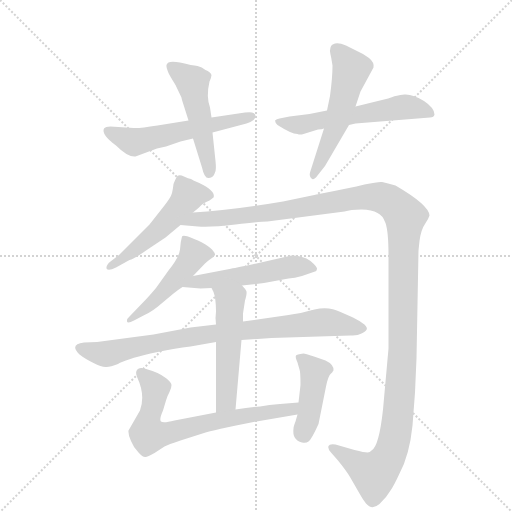
t = 0.00 s
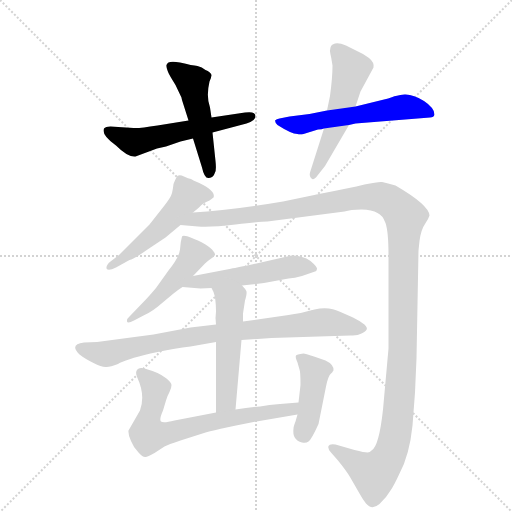
t = 1.96 s
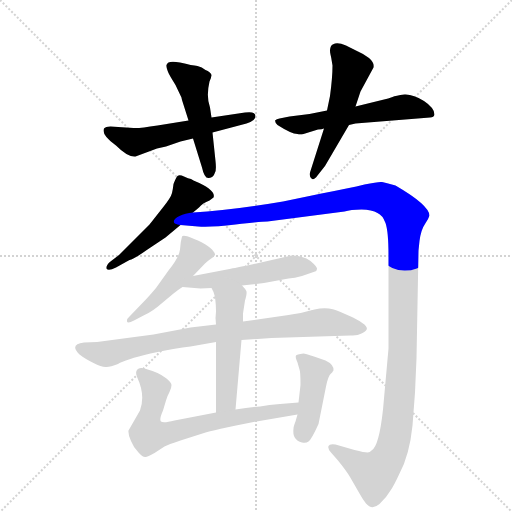
t = 3.92 s
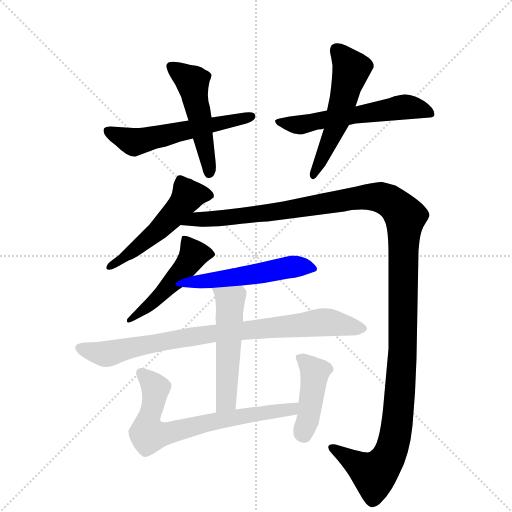
t = 5.89 s
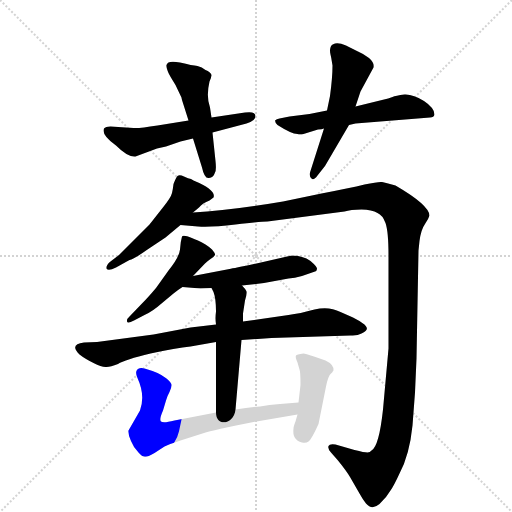
t = 7.85 s
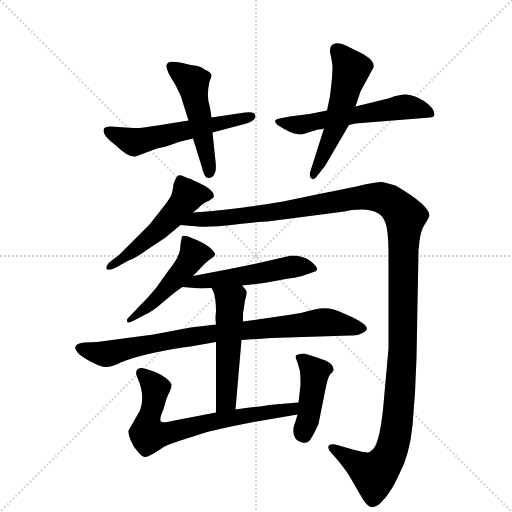
t = 9.81 s

The animated SVG that drew these frames (rendered in a browser with its animation timeline set to each time). Animation: 12 CSS @keyframes rules; one cycle of 9.81 s.

<svg version="1.1" viewBox="0 0 1024 1024" xmlns="http://www.w3.org/2000/svg">
  <g stroke="lightgray" stroke-dasharray="1,1" stroke-width="1" transform="scale(4, 4)">
    <line x1="0" y1="0" x2="256" y2="256"></line>
    <line x1="256" y1="0" x2="0" y2="256"></line>
    <line x1="128" y1="0" x2="128" y2="256"></line>
    <line x1="0" y1="128" x2="256" y2="128"></line>
  </g>
  <g transform="scale(1, -1) translate(0, -855)">
    <style type="text/css">
      
        @keyframes keyframes0 {
          from {
            stroke: blue;
            stroke-dashoffset: 552;
            stroke-width: 128;
          }
          64% {
            animation-timing-function: step-end;
            stroke: blue;
            stroke-dashoffset: 0;
            stroke-width: 128;
          }
          to {
            stroke: black;
            stroke-width: 1024;
          }
        }
        #make-me-a-hanzi-animation-0 {
          animation: keyframes0 0.69921875s both;
          animation-delay: 0s;
          animation-timing-function: linear;
        }
      
        @keyframes keyframes1 {
          from {
            stroke: blue;
            stroke-dashoffset: 496;
            stroke-width: 128;
          }
          62% {
            animation-timing-function: step-end;
            stroke: blue;
            stroke-dashoffset: 0;
            stroke-width: 128;
          }
          to {
            stroke: black;
            stroke-width: 1024;
          }
        }
        #make-me-a-hanzi-animation-1 {
          animation: keyframes1 0.6536458333333334s both;
          animation-delay: 0.69921875s;
          animation-timing-function: linear;
        }
      
        @keyframes keyframes2 {
          from {
            stroke: blue;
            stroke-dashoffset: 566;
            stroke-width: 128;
          }
          65% {
            animation-timing-function: step-end;
            stroke: blue;
            stroke-dashoffset: 0;
            stroke-width: 128;
          }
          to {
            stroke: black;
            stroke-width: 1024;
          }
        }
        #make-me-a-hanzi-animation-2 {
          animation: keyframes2 0.7106119791666666s both;
          animation-delay: 1.3528645833333335s;
          animation-timing-function: linear;
        }
      
        @keyframes keyframes3 {
          from {
            stroke: blue;
            stroke-dashoffset: 528;
            stroke-width: 128;
          }
          63% {
            animation-timing-function: step-end;
            stroke: blue;
            stroke-dashoffset: 0;
            stroke-width: 128;
          }
          to {
            stroke: black;
            stroke-width: 1024;
          }
        }
        #make-me-a-hanzi-animation-3 {
          animation: keyframes3 0.6796875s both;
          animation-delay: 2.0634765625s;
          animation-timing-function: linear;
        }
      
        @keyframes keyframes4 {
          from {
            stroke: blue;
            stroke-dashoffset: 512;
            stroke-width: 128;
          }
          63% {
            animation-timing-function: step-end;
            stroke: blue;
            stroke-dashoffset: 0;
            stroke-width: 128;
          }
          to {
            stroke: black;
            stroke-width: 1024;
          }
        }
        #make-me-a-hanzi-animation-4 {
          animation: keyframes4 0.6666666666666666s both;
          animation-delay: 2.7431640625s;
          animation-timing-function: linear;
        }
      
        @keyframes keyframes5 {
          from {
            stroke: blue;
            stroke-dashoffset: 1345;
            stroke-width: 128;
          }
          81% {
            animation-timing-function: step-end;
            stroke: blue;
            stroke-dashoffset: 0;
            stroke-width: 128;
          }
          to {
            stroke: black;
            stroke-width: 1024;
          }
        }
        #make-me-a-hanzi-animation-5 {
          animation: keyframes5 1.3445638020833333s both;
          animation-delay: 3.4098307291666665s;
          animation-timing-function: linear;
        }
      
        @keyframes keyframes6 {
          from {
            stroke: blue;
            stroke-dashoffset: 475;
            stroke-width: 128;
          }
          61% {
            animation-timing-function: step-end;
            stroke: blue;
            stroke-dashoffset: 0;
            stroke-width: 128;
          }
          to {
            stroke: black;
            stroke-width: 1024;
          }
        }
        #make-me-a-hanzi-animation-6 {
          animation: keyframes6 0.6365559895833334s both;
          animation-delay: 4.75439453125s;
          animation-timing-function: linear;
        }
      
        @keyframes keyframes7 {
          from {
            stroke: blue;
            stroke-dashoffset: 516;
            stroke-width: 128;
          }
          63% {
            animation-timing-function: step-end;
            stroke: blue;
            stroke-dashoffset: 0;
            stroke-width: 128;
          }
          to {
            stroke: black;
            stroke-width: 1024;
          }
        }
        #make-me-a-hanzi-animation-7 {
          animation: keyframes7 0.669921875s both;
          animation-delay: 5.390950520833333s;
          animation-timing-function: linear;
        }
      
        @keyframes keyframes8 {
          from {
            stroke: blue;
            stroke-dashoffset: 824;
            stroke-width: 128;
          }
          73% {
            animation-timing-function: step-end;
            stroke: blue;
            stroke-dashoffset: 0;
            stroke-width: 128;
          }
          to {
            stroke: black;
            stroke-width: 1024;
          }
        }
        #make-me-a-hanzi-animation-8 {
          animation: keyframes8 0.9205729166666666s both;
          animation-delay: 6.060872395833333s;
          animation-timing-function: linear;
        }
      
        @keyframes keyframes9 {
          from {
            stroke: blue;
            stroke-dashoffset: 515;
            stroke-width: 128;
          }
          63% {
            animation-timing-function: step-end;
            stroke: blue;
            stroke-dashoffset: 0;
            stroke-width: 128;
          }
          to {
            stroke: black;
            stroke-width: 1024;
          }
        }
        #make-me-a-hanzi-animation-9 {
          animation: keyframes9 0.6691080729166666s both;
          animation-delay: 6.9814453125s;
          animation-timing-function: linear;
        }
      
        @keyframes keyframes10 {
          from {
            stroke: blue;
            stroke-dashoffset: 693;
            stroke-width: 128;
          }
          69% {
            animation-timing-function: step-end;
            stroke: blue;
            stroke-dashoffset: 0;
            stroke-width: 128;
          }
          to {
            stroke: black;
            stroke-width: 1024;
          }
        }
        #make-me-a-hanzi-animation-10 {
          animation: keyframes10 0.81396484375s both;
          animation-delay: 7.650553385416667s;
          animation-timing-function: linear;
        }
      
        @keyframes keyframes11 {
          from {
            stroke: blue;
            stroke-dashoffset: 425;
            stroke-width: 128;
          }
          58% {
            animation-timing-function: step-end;
            stroke: blue;
            stroke-dashoffset: 0;
            stroke-width: 128;
          }
          to {
            stroke: black;
            stroke-width: 1024;
          }
        }
        #make-me-a-hanzi-animation-11 {
          animation: keyframes11 0.5958658854166666s both;
          animation-delay: 8.464518229166668s;
          animation-timing-function: linear;
        }
      
    </style>
    
      <path d="M 377 614 L 315 604 Q 278 598 267 599 L 221 602 Q 211 602 208 598 Q 202 586 232 564 Q 256 540 271 542 L 314 558 L 332 562 L 361 572 L 386 578 L 425 590 L 493 608 Q 511 613 511 623 Q 511 633 490 630 L 423 620 L 377 614 Z" fill="lightgray"></path>
    
      <path d="M 364 655 L 377 614 L 386 578 L 404 520 Q 409 497 418 499 Q 427 500 430 510 Q 433 515 431 533 L 425 590 L 423 620 L 420 640 Q 412 662 419 692 Q 423 701 423 705 Q 421 711 411 715 Q 404 721 395 723 Q 385 724 360 730 Q 335 735 333 725 Q 332 721 337 709 Q 338 706 351 685 L 361 664 Q 363 662 364 655 Z" fill="lightgray"></path>
    
      <path d="M 654 634 L 619 627 L 579 622 L 559 618 Q 553 617 550 614 Q 550 610 555 605 Q 583 587 595 587 Q 600 585 607 587 L 636 596 Q 644 596 648 598 L 698 605 L 711 608 L 860 620 Q 868 620 869 626 Q 869 639 848 653 Q 826 667 809 666 Q 791 664 785 661 Q 778 658 764 655 L 711 642 L 654 634 Z" fill="lightgray"></path>
    
      <path d="M 663 736 L 665 724 Q 665 700 660 663 L 654 634 L 648 598 L 620 510 Q 618 503 623 498 Q 627 493 635 504 L 650 523 L 698 605 L 711 642 L 721 672 L 747 720 Q 749 730 738 739 Q 726 748 716 752 L 692 764 Q 678 770 670 768 Q 662 766 661 760 Q 659 755 661 746 Q 663 737 663 736 Z" fill="lightgray"></path>
    
      <path d="M 386 430 L 398 440 Q 405 449 419 454 L 427 460 Q 433 475 387 494 L 382 497 Q 377 498 368 502 Q 359 506 355 503 Q 352 500 347 487 Q 346 478 344 469 Q 342 460 325 439 L 299 406 L 238 345 L 221 332 Q 212 325 213 318 Q 216 312 232 320 L 259 335 Q 267 336 295 356 L 331 380 L 361 405 L 386 430 Z" fill="lightgray"></path>
    
      <path d="M 535 412 L 689 432 Q 701 436 723 436 Q 744 436 755 429 Q 765 425 771 409 Q 777 392 777 344 L 777 158 L 766 36 Q 758 -38 743 -46 Q 740 -50 735 -50 Q 729 -50 709 -45 L 671 -34 Q 659 -32 657 -37 Q 655 -43 662 -50 L 676 -66 Q 693 -87 700 -99 L 719 -132 Q 725 -143 732 -152 Q 744 -166 759 -153 Q 773 -140 781 -126 Q 788 -116 799 -92 Q 819 -55 825 4 L 830 70 L 833 138 L 837 354 L 839 373 Q 842 396 850 407 Q 857 417 859 424 Q 858 445 791 484 Q 771 490 764 491 Q 757 492 729 486 Q 700 479 643 468 L 566 452 Q 460 434 386 430 C 356 428 331 408 361 405 L 396 402 Q 421 400 471 406 Q 520 412 535 412 Z" fill="lightgray"></path>
    
      <path d="M 386 303 L 410 328 Q 414 332 421 337 Q 428 341 430 345 Q 431 348 424 356 Q 416 363 411 366 Q 369 388 364 382 Q 361 372 360 356 Q 358 340 337 314 L 312 279 Q 296 260 284 248 L 259 222 Q 253 217 254 212 Q 255 207 268 214 L 289 225 Q 305 232 323 248 L 347 268 Q 354 274 365 281 L 386 303 Z" fill="lightgray"></path>
    
      <path d="M 484 284 L 528 289 L 577 298 Q 589 299 604 303 L 630 312 Q 633 312 634 317 Q 635 321 621 333 Q 606 344 583 344 L 513 328 Q 467 318 459 317 L 386 303 C 357 297 335 283 365 281 L 401 278 L 423 279 L 484 284 Z" fill="lightgray"></path>
    
      <path d="M 483 175 L 543 179 L 701 184 Q 715 183 723 188 Q 743 196 726 208 Q 718 214 706 220 L 681 231 Q 658 243 629 236 Q 600 228 577 225 L 486 212 L 432 206 L 381 200 L 307 186 L 194 171 L 168 170 Q 138 166 159 146 Q 169 138 187 129 Q 204 120 213 121 Q 221 121 236 127 Q 250 136 301 148 Q 352 159 381 162 L 432 171 L 483 175 Z" fill="lightgray"></path>
    
      <path d="M 471 36 L 483 175 L 486 212 L 486 228 L 490 254 Q 494 267 493 272 Q 492 276 484 284 C 464 306 410 306 423 279 L 427 271 Q 432 258 432 232 Q 430 218 432 206 L 432 171 L 432 30 C 432 0 468 6 471 36 Z" fill="lightgray"></path>
    
      <path d="M 280 34 L 257 -6 Q 256 -14 262 -27 Q 267 -40 277 -50 Q 286 -60 291 -59 Q 295 -59 309 -51 L 329 -38 Q 336 -34 361 -26 L 408 -11 Q 423 -6 513 12 L 595 26 C 625 31 627 52 597 50 L 560 47 Q 538 46 520 42 Q 496 40 471 36 L 432 30 L 349 14 Q 326 8 322 12 Q 318 16 326 34 L 332 54 Q 334 62 339 71 Q 343 79 343 85 Q 343 90 333 98 Q 322 106 315 109 L 305 113 Q 285 120 282 119 Q 267 117 275 99 Q 291 64 280 34 Z" fill="lightgray"></path>
    
      <path d="M 595 26 L 591 12 Q 587 2 587 -2 Q 584 -25 604 -30 Q 612 -32 617 -28 Q 623 -24 637 7 L 652 82 Q 656 102 661 107 Q 666 111 666 113 L 667 114 Q 668 126 651 134 L 628 142 Q 610 148 607 148 Q 593 146 592 144 Q 590 141 595 130 L 599 116 Q 601 112 601 85 L 597 50 L 595 26 Z" fill="lightgray"></path>
    
    
      <clipPath id="make-me-a-hanzi-clip-0">
        <path d="M 377 614 L 315 604 Q 278 598 267 599 L 221 602 Q 211 602 208 598 Q 202 586 232 564 Q 256 540 271 542 L 314 558 L 332 562 L 361 572 L 386 578 L 425 590 L 493 608 Q 511 613 511 623 Q 511 633 490 630 L 423 620 L 377 614 Z"></path>
      </clipPath>
      <path clip-path="url(#make-me-a-hanzi-clip-0)" d="M 217 593 L 267 571 L 503 622" fill="none" id="make-me-a-hanzi-animation-0" stroke-dasharray="424 848" stroke-linecap="round"></path>
    
      <clipPath id="make-me-a-hanzi-clip-1">
        <path d="M 364 655 L 377 614 L 386 578 L 404 520 Q 409 497 418 499 Q 427 500 430 510 Q 433 515 431 533 L 425 590 L 423 620 L 420 640 Q 412 662 419 692 Q 423 701 423 705 Q 421 711 411 715 Q 404 721 395 723 Q 385 724 360 730 Q 335 735 333 725 Q 332 721 337 709 Q 338 706 351 685 L 361 664 Q 363 662 364 655 Z"></path>
      </clipPath>
      <path clip-path="url(#make-me-a-hanzi-clip-1)" d="M 341 723 L 386 690 L 418 509" fill="none" id="make-me-a-hanzi-animation-1" stroke-dasharray="368 736" stroke-linecap="round"></path>
    
      <clipPath id="make-me-a-hanzi-clip-2">
        <path d="M 654 634 L 619 627 L 579 622 L 559 618 Q 553 617 550 614 Q 550 610 555 605 Q 583 587 595 587 Q 600 585 607 587 L 636 596 Q 644 596 648 598 L 698 605 L 711 608 L 860 620 Q 868 620 869 626 Q 869 639 848 653 Q 826 667 809 666 Q 791 664 785 661 Q 778 658 764 655 L 711 642 L 654 634 Z"></path>
      </clipPath>
      <path clip-path="url(#make-me-a-hanzi-clip-2)" d="M 556 612 L 609 606 L 805 641 L 861 629" fill="none" id="make-me-a-hanzi-animation-2" stroke-dasharray="438 876" stroke-linecap="round"></path>
    
      <clipPath id="make-me-a-hanzi-clip-3">
        <path d="M 663 736 L 665 724 Q 665 700 660 663 L 654 634 L 648 598 L 620 510 Q 618 503 623 498 Q 627 493 635 504 L 650 523 L 698 605 L 711 642 L 721 672 L 747 720 Q 749 730 738 739 Q 726 748 716 752 L 692 764 Q 678 770 670 768 Q 662 766 661 760 Q 659 755 661 746 Q 663 737 663 736 Z"></path>
      </clipPath>
      <path clip-path="url(#make-me-a-hanzi-clip-3)" d="M 675 754 L 702 717 L 669 594 L 627 505" fill="none" id="make-me-a-hanzi-animation-3" stroke-dasharray="400 800" stroke-linecap="round"></path>
    
      <clipPath id="make-me-a-hanzi-clip-4">
        <path d="M 386 430 L 398 440 Q 405 449 419 454 L 427 460 Q 433 475 387 494 L 382 497 Q 377 498 368 502 Q 359 506 355 503 Q 352 500 347 487 Q 346 478 344 469 Q 342 460 325 439 L 299 406 L 238 345 L 221 332 Q 212 325 213 318 Q 216 312 232 320 L 259 335 Q 267 336 295 356 L 331 380 L 361 405 L 386 430 Z"></path>
      </clipPath>
      <path clip-path="url(#make-me-a-hanzi-clip-4)" d="M 418 464 L 376 464 L 314 392 L 218 321" fill="none" id="make-me-a-hanzi-animation-4" stroke-dasharray="384 768" stroke-linecap="round"></path>
    
      <clipPath id="make-me-a-hanzi-clip-5">
        <path d="M 535 412 L 689 432 Q 701 436 723 436 Q 744 436 755 429 Q 765 425 771 409 Q 777 392 777 344 L 777 158 L 766 36 Q 758 -38 743 -46 Q 740 -50 735 -50 Q 729 -50 709 -45 L 671 -34 Q 659 -32 657 -37 Q 655 -43 662 -50 L 676 -66 Q 693 -87 700 -99 L 719 -132 Q 725 -143 732 -152 Q 744 -166 759 -153 Q 773 -140 781 -126 Q 788 -116 799 -92 Q 819 -55 825 4 L 830 70 L 833 138 L 837 354 L 839 373 Q 842 396 850 407 Q 857 417 859 424 Q 858 445 791 484 Q 771 490 764 491 Q 757 492 729 486 Q 700 479 643 468 L 566 452 Q 460 434 386 430 C 356 428 331 408 361 405 L 396 402 Q 421 400 471 406 Q 520 412 535 412 Z"></path>
      </clipPath>
      <path clip-path="url(#make-me-a-hanzi-clip-5)" d="M 367 407 L 393 417 L 495 424 L 742 462 L 774 456 L 811 422 L 806 162 L 788 -29 L 770 -71 L 748 -93 L 665 -41" fill="none" id="make-me-a-hanzi-animation-5" stroke-dasharray="1217 2434" stroke-linecap="round"></path>
    
      <clipPath id="make-me-a-hanzi-clip-6">
        <path d="M 386 303 L 410 328 Q 414 332 421 337 Q 428 341 430 345 Q 431 348 424 356 Q 416 363 411 366 Q 369 388 364 382 Q 361 372 360 356 Q 358 340 337 314 L 312 279 Q 296 260 284 248 L 259 222 Q 253 217 254 212 Q 255 207 268 214 L 289 225 Q 305 232 323 248 L 347 268 Q 354 274 365 281 L 386 303 Z"></path>
      </clipPath>
      <path clip-path="url(#make-me-a-hanzi-clip-6)" d="M 368 375 L 388 347 L 380 333 L 330 275 L 261 215" fill="none" id="make-me-a-hanzi-animation-6" stroke-dasharray="347 694" stroke-linecap="round"></path>
    
      <clipPath id="make-me-a-hanzi-clip-7">
        <path d="M 484 284 L 528 289 L 577 298 Q 589 299 604 303 L 630 312 Q 633 312 634 317 Q 635 321 621 333 Q 606 344 583 344 L 513 328 Q 467 318 459 317 L 386 303 C 357 297 335 283 365 281 L 401 278 L 423 279 L 484 284 Z"></path>
      </clipPath>
      <path clip-path="url(#make-me-a-hanzi-clip-7)" d="M 371 285 L 580 321 L 628 318" fill="none" id="make-me-a-hanzi-animation-7" stroke-dasharray="388 776" stroke-linecap="round"></path>
    
      <clipPath id="make-me-a-hanzi-clip-8">
        <path d="M 483 175 L 543 179 L 701 184 Q 715 183 723 188 Q 743 196 726 208 Q 718 214 706 220 L 681 231 Q 658 243 629 236 Q 600 228 577 225 L 486 212 L 432 206 L 381 200 L 307 186 L 194 171 L 168 170 Q 138 166 159 146 Q 169 138 187 129 Q 204 120 213 121 Q 221 121 236 127 Q 250 136 301 148 Q 352 159 381 162 L 432 171 L 483 175 Z"></path>
      </clipPath>
      <path clip-path="url(#make-me-a-hanzi-clip-8)" d="M 163 158 L 211 147 L 428 189 L 650 211 L 724 198" fill="none" id="make-me-a-hanzi-animation-8" stroke-dasharray="696 1392" stroke-linecap="round"></path>
    
      <clipPath id="make-me-a-hanzi-clip-9">
        <path d="M 471 36 L 483 175 L 486 212 L 486 228 L 490 254 Q 494 267 493 272 Q 492 276 484 284 C 464 306 410 306 423 279 L 427 271 Q 432 258 432 232 Q 430 218 432 206 L 432 171 L 432 30 C 432 0 468 6 471 36 Z"></path>
      </clipPath>
      <path clip-path="url(#make-me-a-hanzi-clip-9)" d="M 431 278 L 461 252 L 453 61 L 437 38" fill="none" id="make-me-a-hanzi-animation-9" stroke-dasharray="387 774" stroke-linecap="round"></path>
    
      <clipPath id="make-me-a-hanzi-clip-10">
        <path d="M 280 34 L 257 -6 Q 256 -14 262 -27 Q 267 -40 277 -50 Q 286 -60 291 -59 Q 295 -59 309 -51 L 329 -38 Q 336 -34 361 -26 L 408 -11 Q 423 -6 513 12 L 595 26 C 625 31 627 52 597 50 L 560 47 Q 538 46 520 42 Q 496 40 471 36 L 432 30 L 349 14 Q 326 8 322 12 Q 318 16 326 34 L 332 54 Q 334 62 339 71 Q 343 79 343 85 Q 343 90 333 98 Q 322 106 315 109 L 305 113 Q 285 120 282 119 Q 267 117 275 99 Q 291 64 280 34 Z"></path>
      </clipPath>
      <path clip-path="url(#make-me-a-hanzi-clip-10)" d="M 283 107 L 311 79 L 294 -1 L 295 -12 L 307 -16 L 467 20 L 583 36 L 591 44" fill="none" id="make-me-a-hanzi-animation-10" stroke-dasharray="565 1130" stroke-linecap="round"></path>
    
      <clipPath id="make-me-a-hanzi-clip-11">
        <path d="M 595 26 L 591 12 Q 587 2 587 -2 Q 584 -25 604 -30 Q 612 -32 617 -28 Q 623 -24 637 7 L 652 82 Q 656 102 661 107 Q 666 111 666 113 L 667 114 Q 668 126 651 134 L 628 142 Q 610 148 607 148 Q 593 146 592 144 Q 590 141 595 130 L 599 116 Q 601 112 601 85 L 597 50 L 595 26 Z"></path>
      </clipPath>
      <path clip-path="url(#make-me-a-hanzi-clip-11)" d="M 601 139 L 630 110 L 608 -16" fill="none" id="make-me-a-hanzi-animation-11" stroke-dasharray="297 594" stroke-linecap="round"></path>
    
  </g>
</svg>
